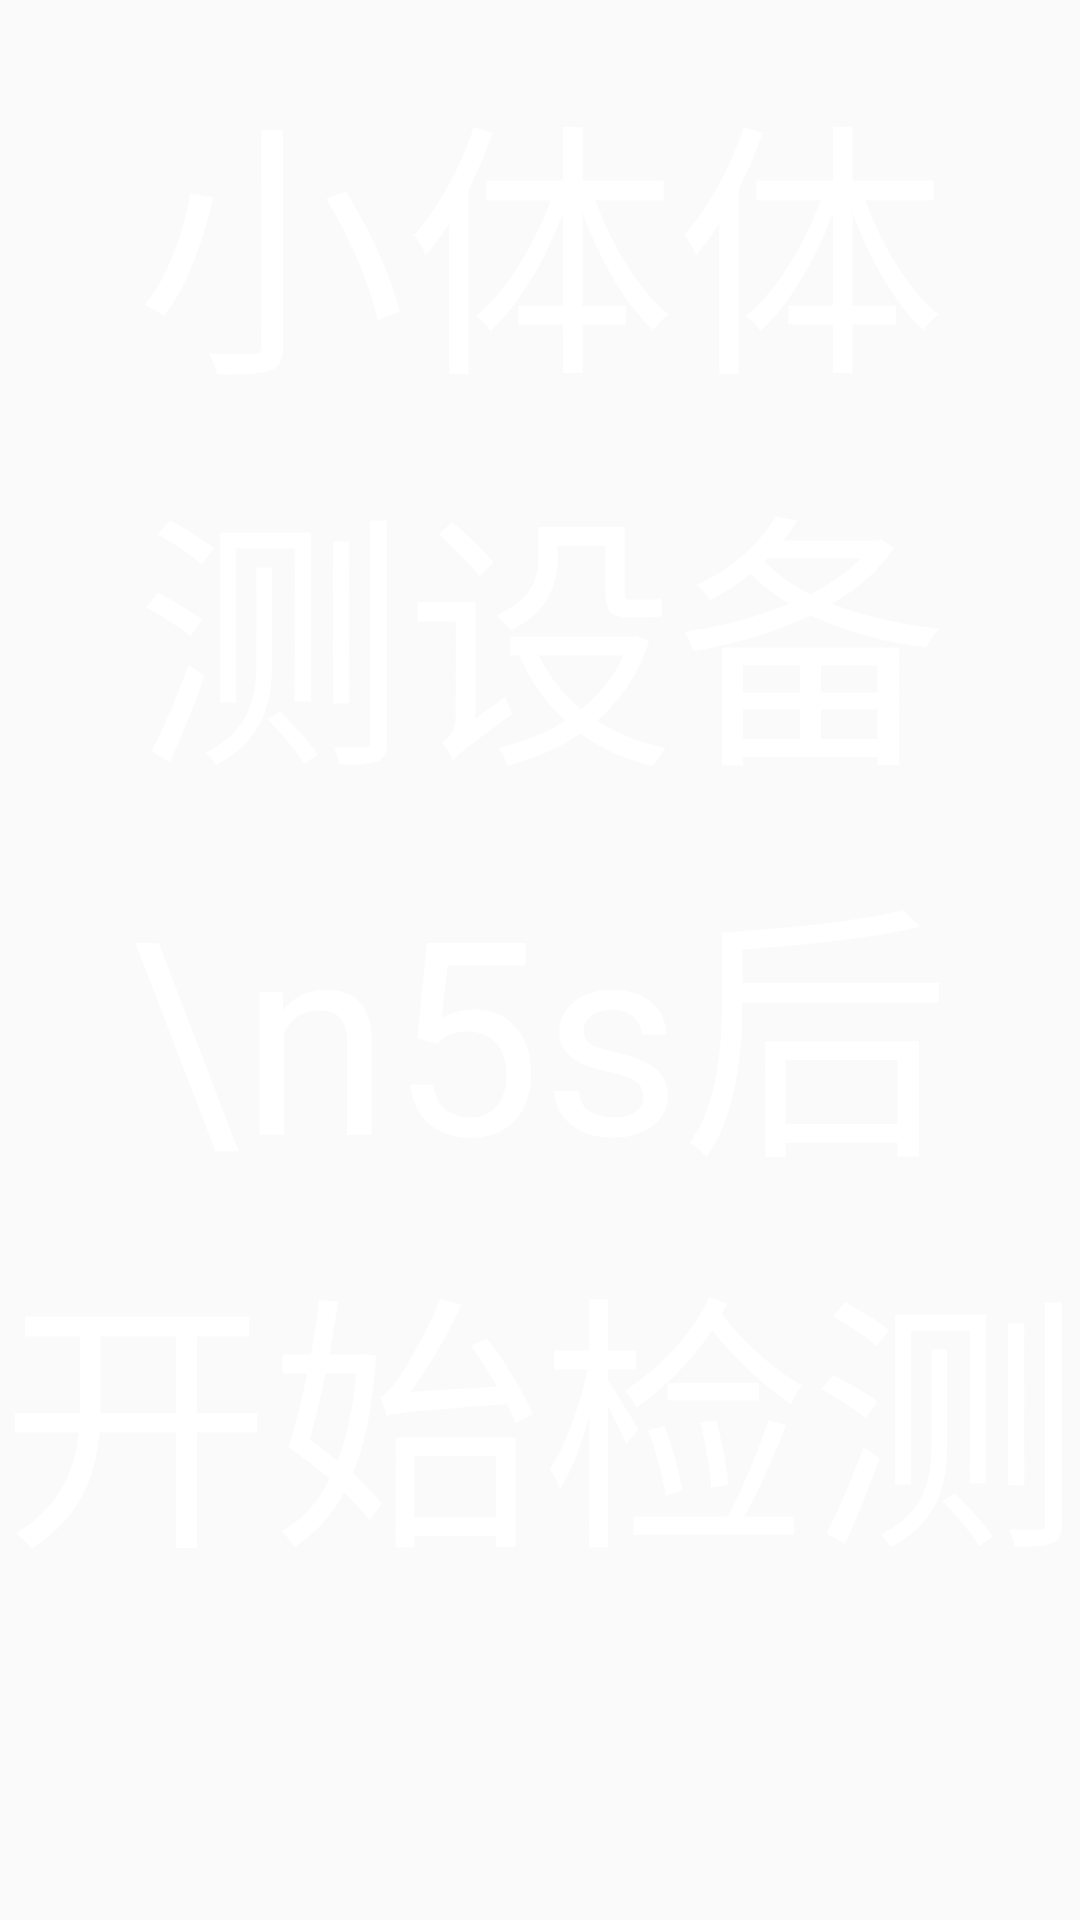

Produce the Android XML layout that renders to this screen, including the resource entries it uses.
<!-- AndroidManifest.xml: application theme Theme.AppCompat.Light.NoActionBar -->
<!-- res/layout/activity_ready.xml -->
<?xml version="1.0" encoding="utf-8"?>
<RelativeLayout xmlns:android="http://schemas.android.com/apk/res/android"
    xmlns:tools="http://schemas.android.com/tools"
    android:layout_width="match_parent"
    android:layout_height="match_parent"
    android:background="@mipmap/main_bg"
    android:gravity="center"
    tools:context="com.rotai.dtjclient.activity.ReadyActivity">

    <TextView
        android:id="@+id/title"
        android:layout_width="match_parent"
        android:layout_height="wrap_content"
        android:gravity="center"
        android:text="欢迎使用小体体测设备\n5s后开始检测"
        android:textColor="#FFF"
        android:textSize="90sp" />

    <TextView
        android:id="@+id/time"
        android:layout_width="match_parent"
        android:layout_height="wrap_content"
        android:layout_below="@+id/title"
        android:layout_marginTop="35dp"
        android:gravity="center"
        android:textColor="#FFF"
        android:textSize="150sp" />


</RelativeLayout>
<!-- resources referenced by this layout -->
<resources>

</resources>
